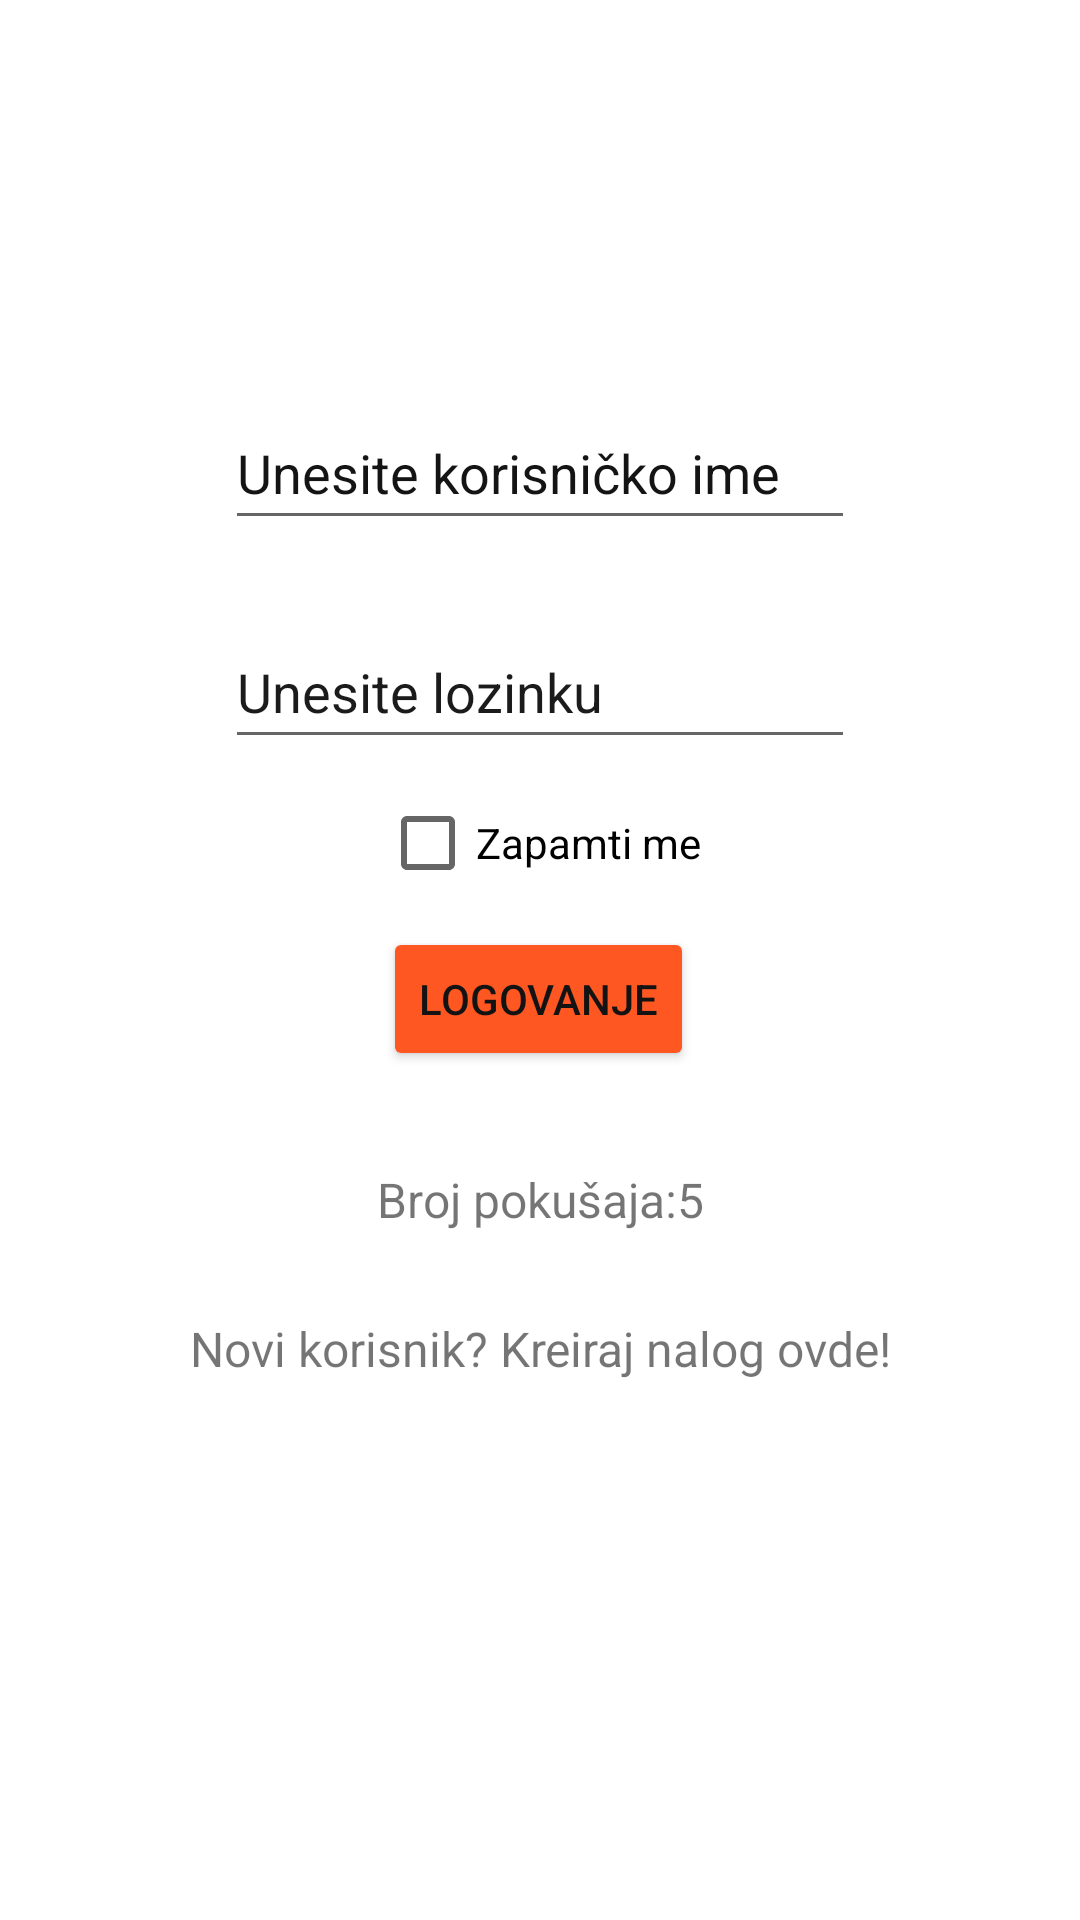

Here is an Android app screen rendered from its layout file. Give the layout XML and the strings, colors and styles it references.
<!-- AndroidManifest.xml: application theme Theme.BonacaBellaFood -->
<!-- res/layout/activity_main5.xml -->
<?xml version="1.0" encoding="utf-8"?>
<androidx.constraintlayout.widget.ConstraintLayout xmlns:android="http://schemas.android.com/apk/res/android"
    xmlns:app="http://schemas.android.com/apk/res-auto"
    xmlns:tools="http://schemas.android.com/tools"
    android:layout_width="match_parent"
    android:layout_height="match_parent"
    tools:context=".MainActivity5">

    <CheckBox
        android:id="@+id/cbRememberMe"
        android:layout_width="wrap_content"
        android:layout_height="wrap_content"
        android:text="Zapamti me"
        app:layout_constraintBottom_toTopOf="@+id/btnLogin"
        app:layout_constraintEnd_toEndOf="parent"
        app:layout_constraintStart_toStartOf="parent"
        app:layout_constraintTop_toBottomOf="@+id/etPassword" />

    <TextView
        android:id="@+id/tvRegister"
        android:layout_width="wrap_content"
        android:layout_height="wrap_content"
        android:text="Novi korisnik? Kreiraj nalog ovde!"
        android:textSize="16sp"
        app:layout_constraintBottom_toBottomOf="parent"
        app:layout_constraintEnd_toEndOf="parent"
        app:layout_constraintStart_toStartOf="parent"
        app:layout_constraintTop_toBottomOf="@+id/tvAttemptsInfo"
        app:layout_constraintVertical_bias="0.135" />

    <TextView
        android:id="@+id/tvAttemptsInfo"
        android:layout_width="wrap_content"
        android:layout_height="wrap_content"
        android:text="Broj pokušaja:5"
        android:textSize="16sp"
        app:layout_constraintBottom_toBottomOf="parent"
        app:layout_constraintEnd_toEndOf="parent"
        app:layout_constraintStart_toStartOf="parent"
        app:layout_constraintTop_toBottomOf="@+id/btnLogin"
        app:layout_constraintVertical_bias="0.122" />

    <Button
        android:id="@+id/btnLogin"
        android:layout_width="wrap_content"
        android:layout_height="wrap_content"
        android:text="Logovanje"
        android:textColor="#131313"
        app:backgroundTint="#FF5722"
        app:layout_constraintBottom_toBottomOf="parent"
        app:layout_constraintEnd_toEndOf="parent"
        app:layout_constraintHorizontal_bias="0.498"
        app:layout_constraintStart_toStartOf="parent"
        app:layout_constraintTop_toBottomOf="@+id/etPassword"
        app:layout_constraintVertical_bias="0.165" />

    <EditText
        android:id="@+id/etPassword"
        android:layout_width="wrap_content"
        android:layout_height="wrap_content"
        android:ems="10"
        android:hint="Unesite lozinku"
        android:inputType="textPassword"
        android:minHeight="48dp"
        android:textColorHint="#1C1B1B"
        app:layout_constraintBottom_toBottomOf="parent"
        app:layout_constraintEnd_toEndOf="parent"
        app:layout_constraintStart_toStartOf="parent"
        app:layout_constraintTop_toBottomOf="@+id/etName"
        app:layout_constraintVertical_bias="0.061" />

    <EditText
        android:id="@+id/etName"
        android:layout_width="wrap_content"
        android:layout_height="wrap_content"
        android:ems="10"
        android:hint="Unesite korisničko ime"
        android:inputType="textPersonName"
        android:minHeight="48dp"
        android:textColorHint="#151414"
        app:layout_constraintBottom_toBottomOf="parent"
        app:layout_constraintEnd_toEndOf="parent"
        app:layout_constraintStart_toStartOf="parent"
        app:layout_constraintTop_toTopOf="parent"
        app:layout_constraintVertical_bias="0.223" />
</androidx.constraintlayout.widget.ConstraintLayout>
<!-- resources referenced by this layout -->
<resources>
  <style name="Theme.BonacaBellaFood" parent="Theme.MaterialComponents.DayNight.DarkActionBar">
          
          <item name="colorPrimary">@color/purple_500</item>
          <item name="colorPrimaryVariant">@color/purple_700</item>
          <item name="colorOnPrimary">@color/white</item>
          
          <item name="colorSecondary">@color/teal_200</item>
          <item name="colorSecondaryVariant">@color/teal_700</item>
          <item name="colorOnSecondary">@color/black</item>
          
          <item name="android:statusBarColor" tools:targetApi="l">?attr/colorPrimaryVariant</item>
          
      </style>
  <!-- not gathered from this repository: default colours our renderer supplied (Android Studio template values) -->
  <color name="purple_500">#FF6200EE</color>
  <color name="purple_700">#FF3700B3</color>
  <color name="teal_200">#FF03DAC5</color>
  <color name="teal_700">#FF018786</color>
  <color name="black">#FF000000</color>
  <color name="white">#FFFFFFFF</color>
</resources>
